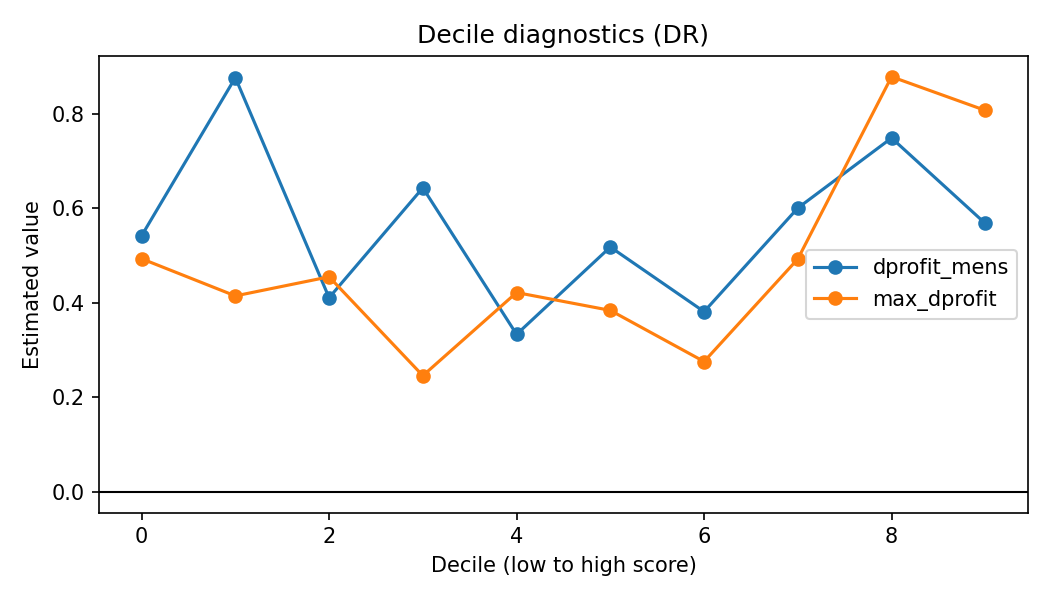

The data file committed next to this chart (first rows):
score_type, decile, n, score_min, score_max, value_hat, ci_low, ci_high, estimator
dprofit_mens, 0, 6400, -10.2, -0.3631, 0.5422, 0.259, 0.8981, dr
dprofit_mens, 1, 6426, -0.363, -0.06415, 0.877, 0.4884, 1.322, dr
dprofit_mens, 2, 7317, -0.06415, -0.01, 0.411, 0.1776, 0.7122, dr
dprofit_mens, 3, 5458, -0.009983, 0.02407, 0.6436, 0.3252, 1.02, dr
dprofit_mens, 4, 6404, 0.02409, 0.09174, 0.3334, 0.1536, 0.5539, dr
dprofit_mens, 5, 6395, 0.09177, 0.1977, 0.5183, 0.2503, 0.8541, dr
dprofit_mens, 6, 6400, 0.1977, 0.3715, 0.3815, 0.1962, 0.603, dr
dprofit_mens, 7, 6400, 0.3715, 0.6586, 0.6009, 0.3617, 0.8657, dr
dprofit_mens, 8, 6400, 0.6586, 1.317, 0.7492, 0.4089, 1.124, dr
dprofit_mens, 9, 6400, 1.317, 12.86, 0.5682, 0.1556, 0.9921, dr
max_dprofit, 0, 6400, -9.939, -0.2389, 0.4935, 0.213, 0.872, dr
max_dprofit, 1, 6419, -0.2388, -0.00729, 0.4148, 0.2228, 0.6302, dr
max_dprofit, 2, 6381, -0.007266, 0.06347, 0.4553, 0.2182, 0.7524, dr
max_dprofit, 3, 6404, 0.06348, 0.1557, 0.246, 0.1185, 0.3951, dr
max_dprofit, 4, 6396, 0.1557, 0.271, 0.4219, 0.1673, 0.731, dr
max_dprofit, 5, 6400, 0.271, 0.443, 0.3842, 0.2198, 0.5857, dr
max_dprofit, 6, 6400, 0.443, 0.6797, 0.2758, 0.1337, 0.4338, dr
max_dprofit, 7, 6400, 0.6798, 1.071, 0.4931, 0.2241, 0.8206, dr
max_dprofit, 8, 6400, 1.071, 1.942, 0.8789, 0.5114, 1.304, dr
max_dprofit, 9, 6400, 1.943, 12.86, 0.8076, 0.2921, 1.361, dr
